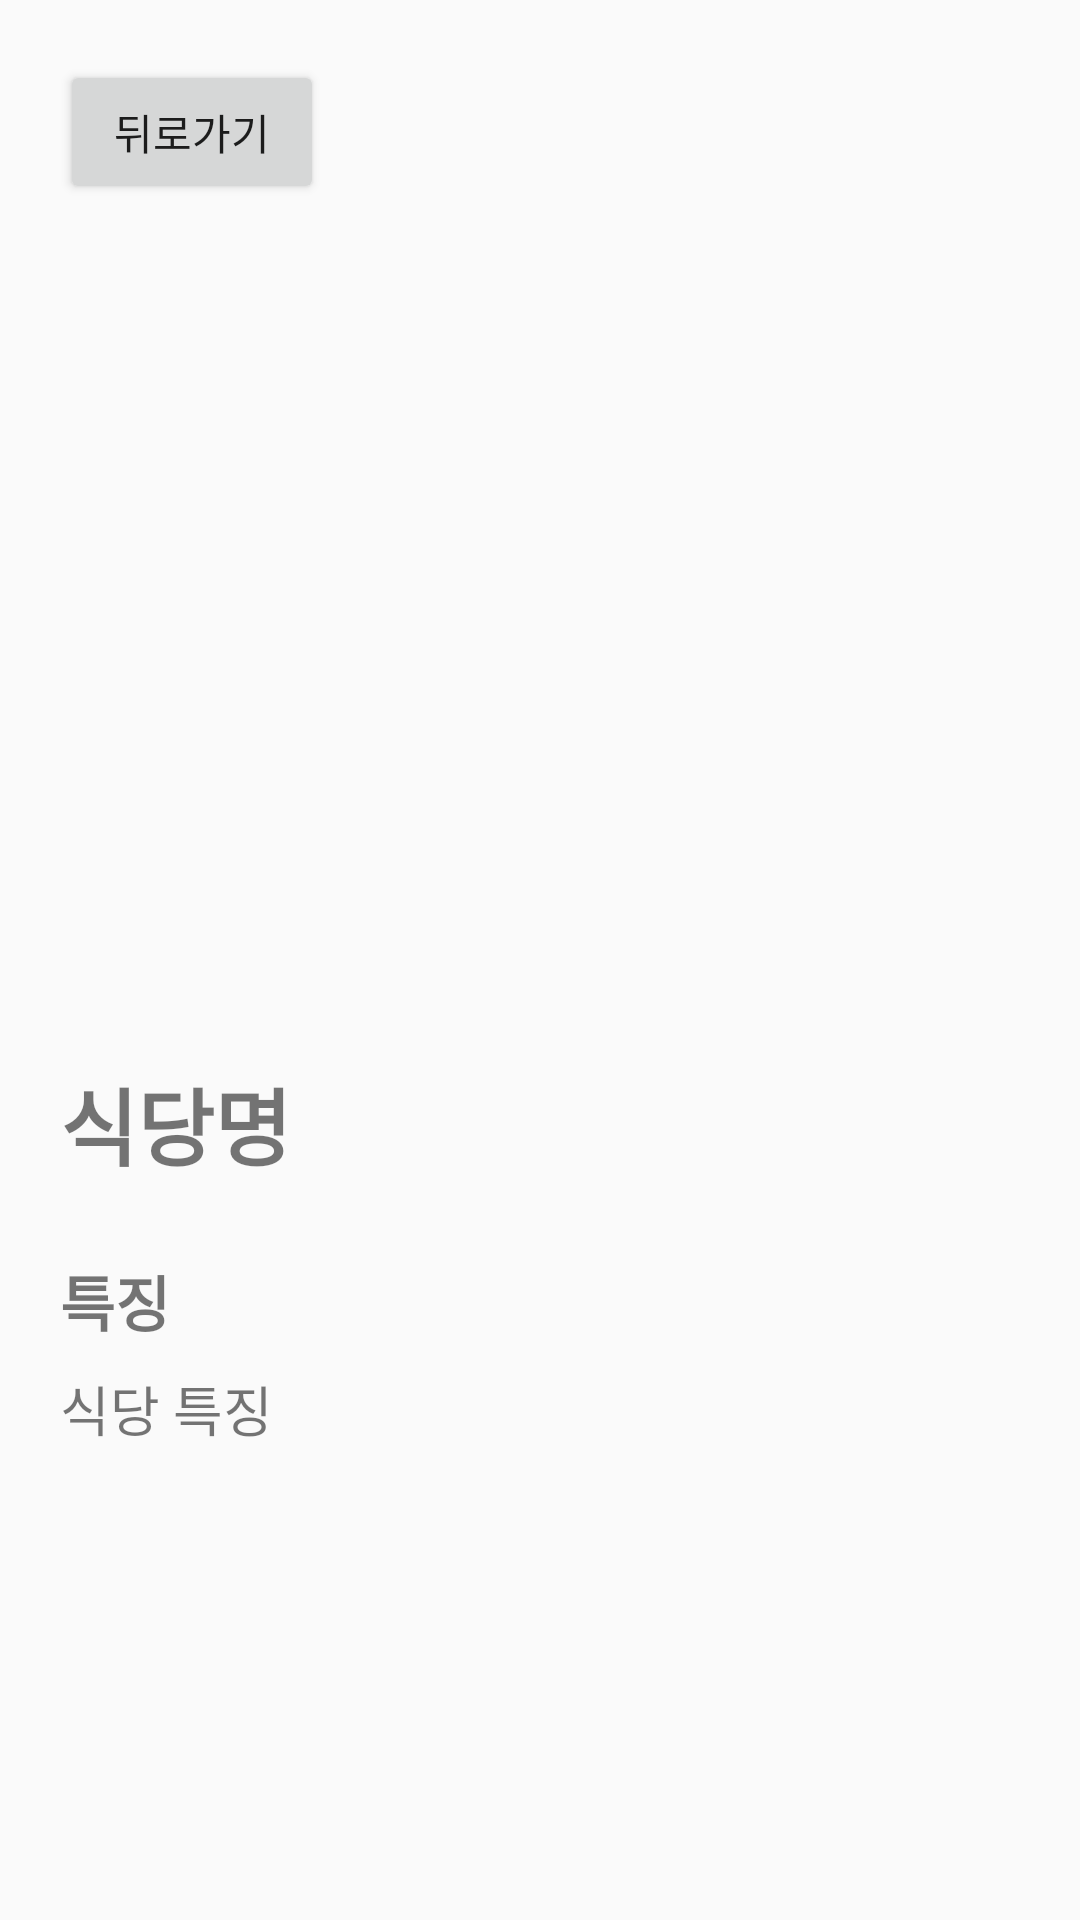

Reconstruct the res/layout file that produces this screen, plus the resources it refers to.
<!-- AndroidManifest.xml: application theme Theme.App0526 -->
<!-- res/layout/fragment_restaurant_detail.xml -->
<?xml version="1.0" encoding="utf-8"?>
<ScrollView
    xmlns:android="http://schemas.android.com/apk/res/android"
    android:layout_width="match_parent"
    android:layout_height="match_parent">

    <LinearLayout
        android:layout_width="match_parent"
        android:layout_height="wrap_content"
        android:orientation="vertical"
        android:padding="20dp">

        <Button
            android:id="@+id/btnBack"
            android:layout_width="wrap_content"
            android:layout_height="wrap_content"
            android:text="뒤로가기"/>

        <ImageView
            android:id="@+id/imgRestaurant"
            android:layout_width="match_parent"
            android:layout_height="250dp"
            android:layout_marginTop="16dp"
            android:scaleType="centerCrop"
            android:src="@mipmap/ic_launcher"/>

        <TextView
            android:id="@+id/txtName"
            android:layout_width="wrap_content"
            android:layout_height="wrap_content"
            android:text="식당명"
            android:textSize="28sp"
            android:textStyle="bold"
            android:layout_marginTop="20dp"/>

        <TextView
            android:id="@+id/txtFeatureTitle"
            android:layout_width="wrap_content"
            android:layout_height="wrap_content"
            android:text="특징"
            android:textSize="20sp"
            android:textStyle="bold"
            android:layout_marginTop="24dp"/>

        <TextView
            android:id="@+id/txtFeature"
            android:layout_width="match_parent"
            android:layout_height="wrap_content"
            android:text="식당 특징"
            android:textSize="18sp"
            android:layout_marginTop="8dp"/>

    </LinearLayout>

</ScrollView>
<!-- resources referenced by this layout -->
<resources>
  <style name="Theme.App0526" parent="Base.Theme.App0526" />
  <style name="Base.Theme.App0526" parent="Theme.AppCompat.Light.DarkActionBar">
          
          
      </style>
</resources>
